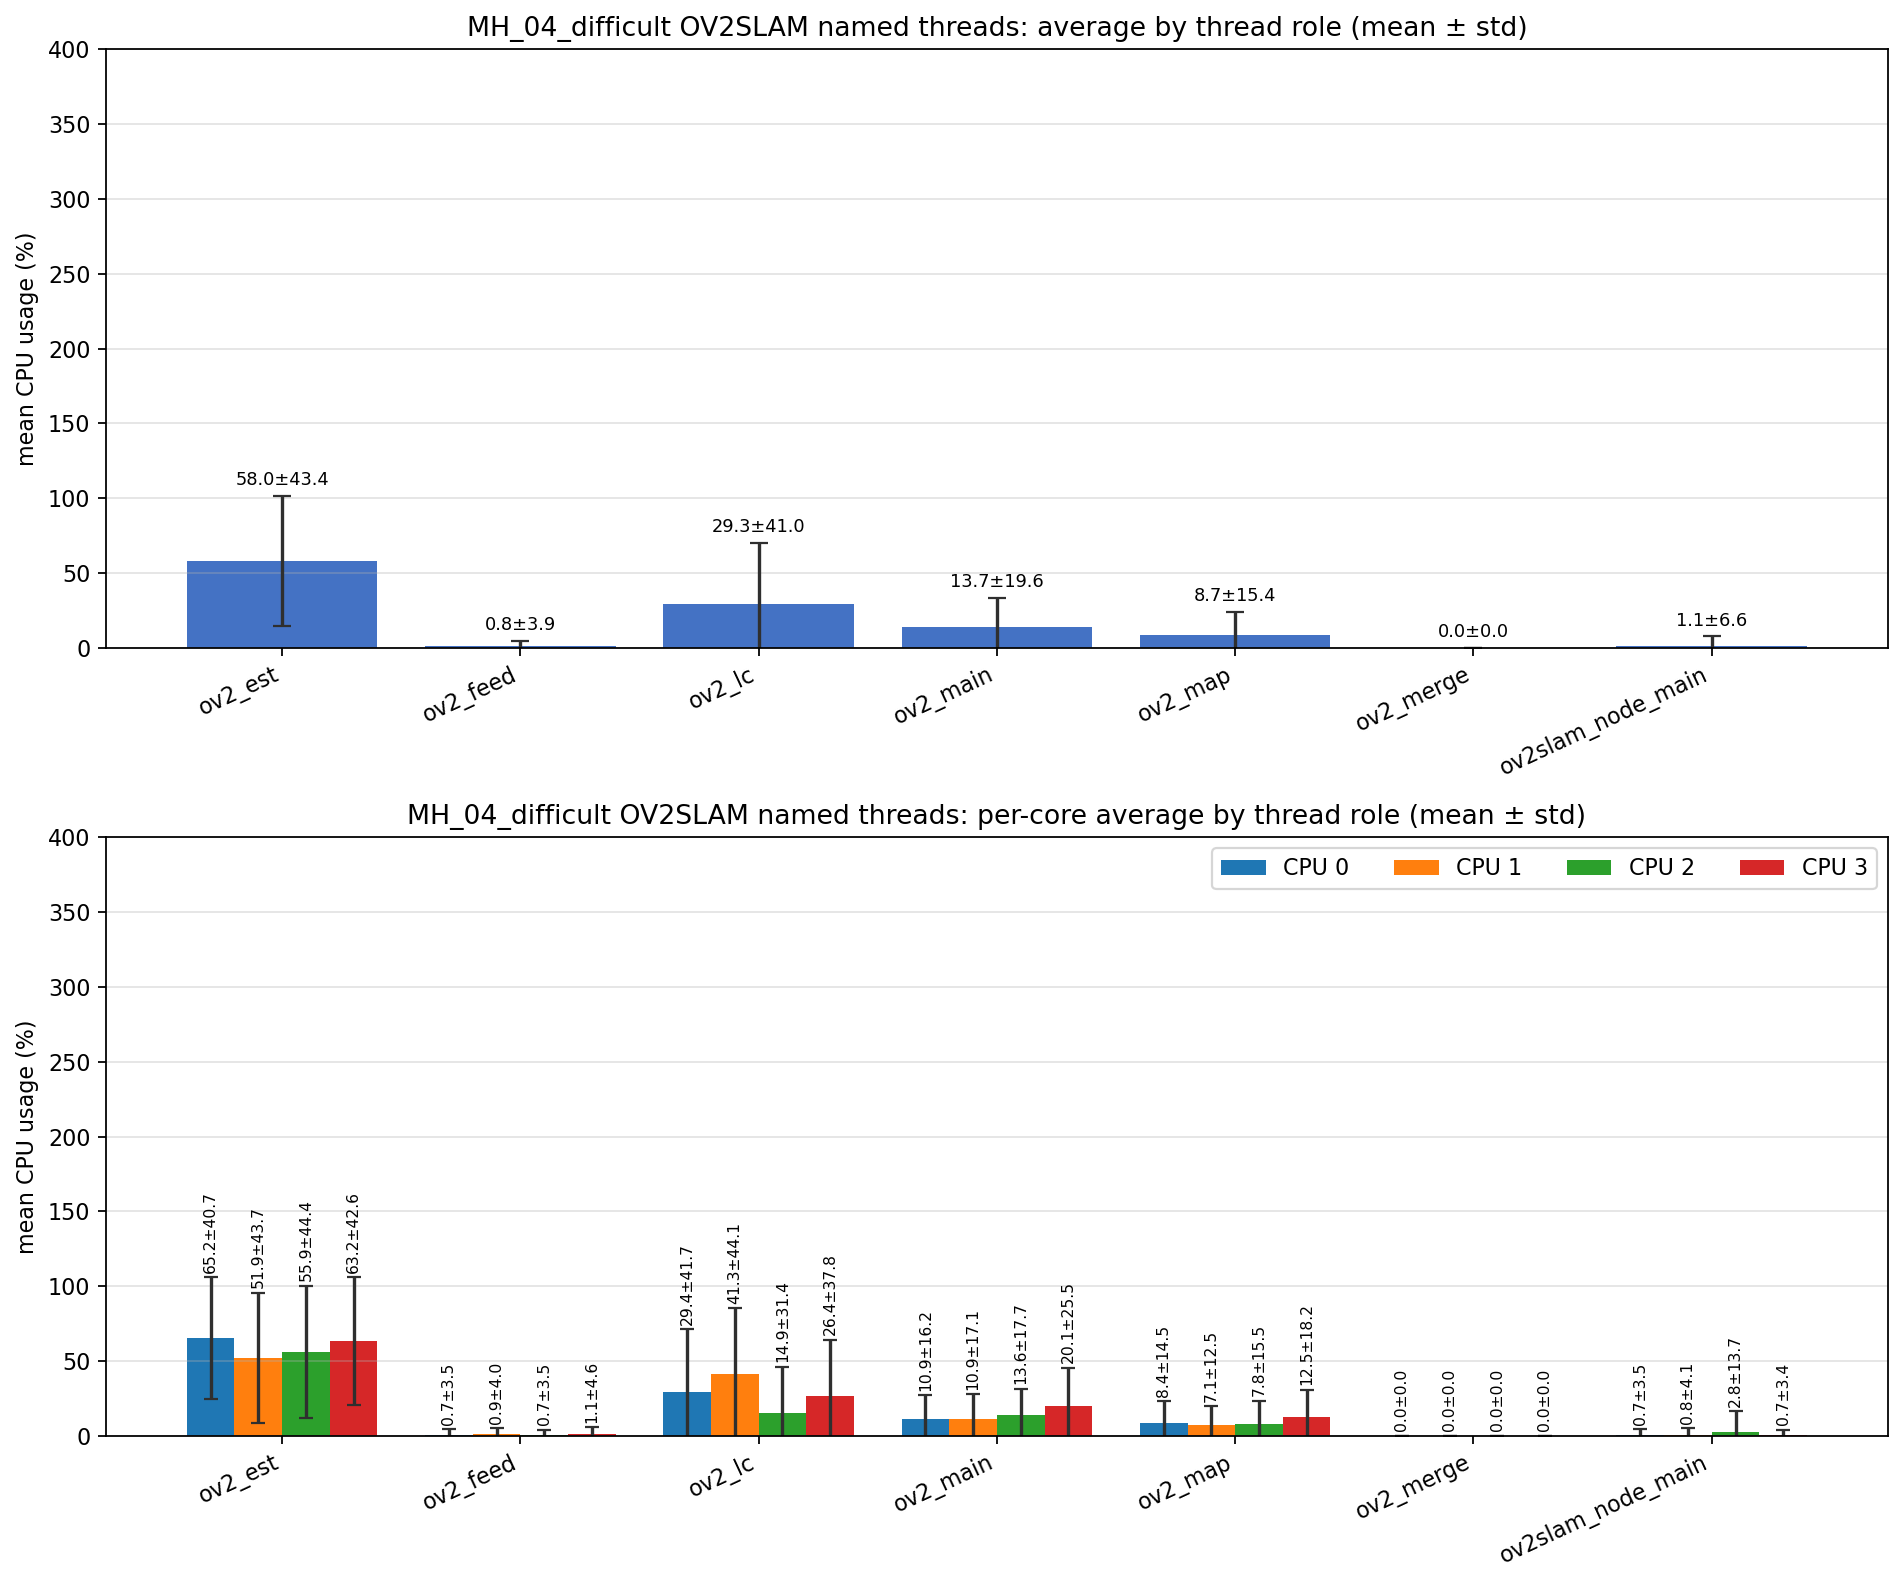

The file beside this chart, header and first rows:
role, unique_tid_count, sample_count, mean_cpu_all, std_cpu_all, mean_cpu_core_0, mean_cpu_core_1, mean_cpu_core_2, mean_cpu_core_3, std_cpu_core_0, std_cpu_core_1, std_cpu_core_2, std_cpu_core_3
ov2_est, 1, 2250, 57.99, 43.41, 65.17, 51.89, 55.89, 63.2, 40.67, 43.66, 44.37, 42.62
ov2_feed, 1, 2250, 0.835, 3.887, 0.703, 0.915, 0.686, 1.103, 3.527, 3.996, 3.464, 4.591
ov2_lc, 1, 2250, 29.3, 40.96, 29.37, 41.27, 14.87, 26.38, 41.68, 44.07, 31.35, 37.82
ov2_main, 8, 9455, 13.67, 19.62, 10.85, 10.86, 13.63, 20.06, 16.22, 17.05, 17.68, 25.52
ov2_map, 2, 2251, 8.669, 15.4, 8.409, 7.126, 7.805, 12.46, 14.53, 12.55, 15.47, 18.17
ov2_merge, 89, 336, 0.000, 0.000, 0.000, 0.000, 0.000, 0.000, 0.000, 0.000, 0.000, 0.000
ov2slam_node_main, 1, 2826, 1.060, 6.552, 0.719, 0.780, 2.795, 0.653, 3.550, 4.099, 13.68, 3.388
